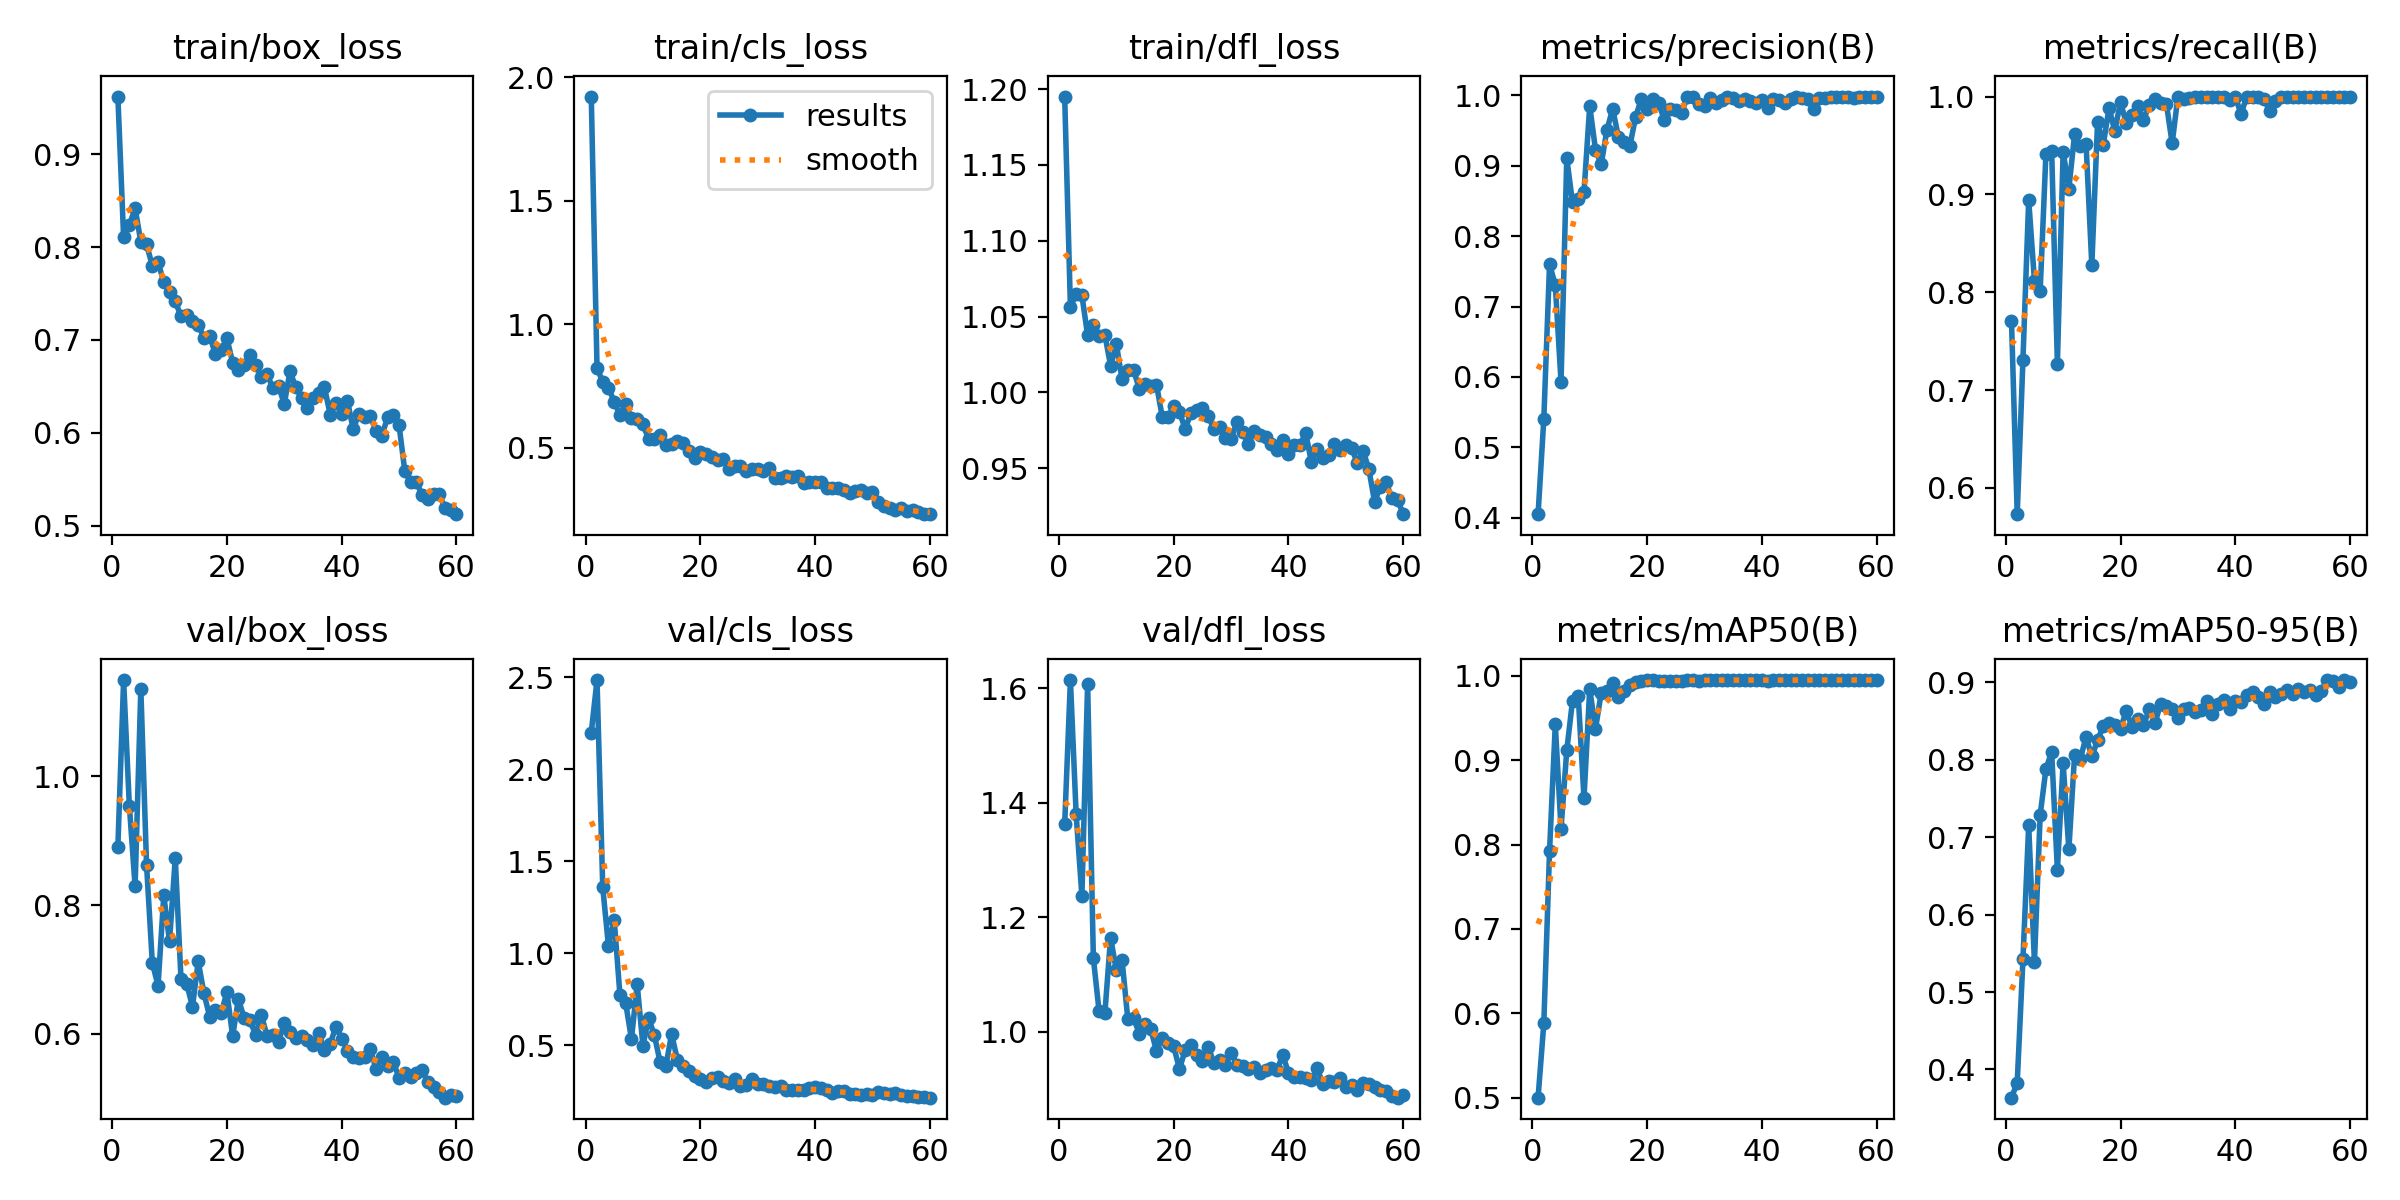

The data file committed next to this chart (first rows):
epoch, time, train/box_loss, train/cls_loss, train/dfl_loss, metrics/precision(B), metrics/recall(B), metrics/mAP50(B), metrics/mAP50-95(B), val/box_loss, val/cls_loss, val/dfl_loss, lr/pg0, lr/pg1, lr/pg2
1, 87.91, 0.9619, 1.923, 1.195, 0.4051, 0.771, 0.4999, 0.3635, 0.8907, 2.199, 1.363, 0.0004644, 0.0004644, 0.0004644
2, 135.4, 0.8105, 0.8254, 1.056, 0.5403, 0.5732, 0.5879, 0.3829, 1.15, 2.484, 1.614, 0.0009252, 0.0009252, 0.0009252
3, 201.1, 0.8234, 0.7658, 1.065, 0.7599, 0.7311, 0.7925, 0.5422, 0.9544, 1.358, 1.38, 0.00137, 0.00137, 0.00137
4, 260.6, 0.8419, 0.7427, 1.064, 0.7309, 0.8944, 0.9423, 0.7155, 0.8294, 1.038, 1.238, 0.001358, 0.001358, 0.001358
5, 320.2, 0.8056, 0.6869, 1.038, 0.5931, 0.8118, 0.8188, 0.5386, 1.136, 1.181, 1.608, 0.001335, 0.001335, 0.001335
6, 386.4, 0.8028, 0.6328, 1.044, 0.9106, 0.8015, 0.9115, 0.7285, 0.8622, 0.772, 1.129, 0.001311, 0.001311, 0.001311
7, 449, 0.7798, 0.6759, 1.037, 0.8481, 0.941, 0.9706, 0.7878, 0.7102, 0.7298, 1.036, 0.001288, 0.001288, 0.001288
8, 515.1, 0.784, 0.6206, 1.038, 0.8534, 0.9448, 0.9762, 0.8103, 0.6745, 0.5346, 1.032, 0.001264, 0.001264, 0.001264
9, 574.5, 0.7622, 0.6153, 1.018, 0.8622, 0.727, 0.8547, 0.658, 0.8151, 0.8311, 1.165, 0.00124, 0.00124, 0.00124
10, 639.7, 0.7515, 0.5947, 1.032, 0.9851, 0.9438, 0.9845, 0.7955, 0.7436, 0.4994, 1.107, 0.001217, 0.001217, 0.001217
11, 704.3, 0.7418, 0.5366, 1.009, 0.9231, 0.9059, 0.937, 0.6842, 0.8729, 0.6472, 1.125, 0.001193, 0.001193, 0.001193
12, 766.3, 0.7254, 0.5341, 1.015, 0.9021, 0.9616, 0.9798, 0.8065, 0.6849, 0.555, 1.022, 0.00117, 0.00117, 0.00117
13, 831.4, 0.7272, 0.552, 1.015, 0.9511, 0.9493, 0.982, 0.801, 0.6776, 0.4083, 1.025, 0.001146, 0.001146, 0.001146
14, 895.5, 0.7207, 0.5117, 1.002, 0.9807, 0.9516, 0.992, 0.8294, 0.642, 0.3891, 0.9967, 0.001122, 0.001122, 0.001122
15, 959.4, 0.7163, 0.5174, 1.005, 0.9409, 0.8276, 0.9751, 0.8042, 0.7123, 0.5621, 1.014, 0.001099, 0.001099, 0.001099
16, 1025, 0.7026, 0.5282, 1.004, 0.9339, 0.9739, 0.9819, 0.8249, 0.6627, 0.4227, 1.005, 0.001075, 0.001075, 0.001075
17, 1085, 0.7044, 0.518, 1.005, 0.9288, 0.9508, 0.989, 0.8435, 0.6262, 0.3876, 0.9668, 0.001052, 0.001052, 0.001052
18, 1148, 0.6846, 0.4871, 0.9839, 0.9693, 0.9884, 0.9929, 0.848, 0.6362, 0.363, 0.9901, 0.001028, 0.001028, 0.001028
19, 1207, 0.6895, 0.459, 0.9836, 0.995, 0.9647, 0.9938, 0.8442, 0.6321, 0.3328, 0.9811, 0.001005, 0.001005, 0.001005
20, 1268, 0.702, 0.4839, 0.9911, 0.9806, 0.9942, 0.9949, 0.8398, 0.6643, 0.3184, 0.9746, 0.000981, 0.000981, 0.000981
21, 1326, 0.6756, 0.4742, 0.9871, 0.9953, 0.9728, 0.9946, 0.8631, 0.5961, 0.3028, 0.935, 0.0009574, 0.0009574, 0.0009574
22, 1385, 0.6673, 0.4632, 0.9759, 0.989, 0.9815, 0.9943, 0.8419, 0.6538, 0.3251, 0.9684, 0.0009339, 0.0009339, 0.0009339
23, 1446, 0.6731, 0.451, 0.9863, 0.9653, 0.9907, 0.9935, 0.852, 0.6243, 0.331, 0.977, 0.0009103, 0.0009103, 0.0009103
24, 1507, 0.6843, 0.455, 0.9883, 0.9812, 0.9762, 0.9944, 0.8442, 0.6209, 0.3074, 0.9598, 0.0008867, 0.0008867, 0.0008867
25, 1570, 0.6732, 0.4137, 0.9898, 0.9788, 0.9909, 0.9942, 0.8649, 0.5983, 0.2972, 0.9491, 0.0008631, 0.0008631, 0.0008631
26, 1633, 0.6607, 0.4259, 0.9845, 0.9748, 0.9973, 0.994, 0.8472, 0.6288, 0.3154, 0.9742, 0.0008395, 0.0008395, 0.0008395
27, 1691, 0.6632, 0.4258, 0.976, 0.9977, 0.9931, 0.995, 0.8724, 0.5963, 0.279, 0.9456, 0.000816, 0.000816, 0.000816
28, 1752, 0.6485, 0.4076, 0.9773, 0.9983, 0.9925, 0.995, 0.8689, 0.5983, 0.2844, 0.95, 0.0007924, 0.0007924, 0.0007924
29, 1810, 0.65, 0.4131, 0.9696, 0.9875, 0.9522, 0.9937, 0.8659, 0.5873, 0.3165, 0.9425, 0.0007688, 0.0007688, 0.0007688
30, 1868, 0.6314, 0.4164, 0.9693, 0.9842, 1, 0.995, 0.8535, 0.6169, 0.2928, 0.9636, 0.0007452, 0.0007452, 0.0007452
31, 1926, 0.6664, 0.4051, 0.9802, 0.9968, 0.9971, 0.995, 0.866, 0.6019, 0.2908, 0.9427, 0.0007216, 0.0007216, 0.0007216
32, 1986, 0.6489, 0.4191, 0.9738, 0.9892, 0.9984, 0.995, 0.8673, 0.5927, 0.2808, 0.9401, 0.0006981, 0.0006981, 0.0006981
33, 2045, 0.6375, 0.3798, 0.9658, 0.9929, 1, 0.995, 0.8616, 0.5963, 0.2745, 0.9354, 0.0006745, 0.0006745, 0.0006745
34, 2105, 0.6269, 0.3791, 0.9745, 0.9976, 1, 0.995, 0.8644, 0.5896, 0.2781, 0.9382, 0.0006509, 0.0006509, 0.0006509
35, 2163, 0.6377, 0.3849, 0.9718, 0.9964, 0.9991, 0.995, 0.8752, 0.5826, 0.2562, 0.9281, 0.0006273, 0.0006273, 0.0006273
36, 2222, 0.643, 0.3835, 0.9709, 0.9921, 1, 0.995, 0.8596, 0.6015, 0.2577, 0.933, 0.0006038, 0.0006038, 0.0006038
37, 2281, 0.6491, 0.3854, 0.9657, 0.9944, 1, 0.995, 0.8719, 0.5747, 0.2585, 0.9366, 0.0005802, 0.0005802, 0.0005802
38, 2343, 0.6196, 0.3581, 0.9617, 0.9927, 1, 0.995, 0.8769, 0.5845, 0.2574, 0.9341, 0.0005566, 0.0005566, 0.0005566
39, 2403, 0.632, 0.3617, 0.9684, 0.9895, 0.996, 0.995, 0.8659, 0.6109, 0.2694, 0.9589, 0.000533, 0.000533, 0.000533
40, 2460, 0.6206, 0.3612, 0.9591, 0.9932, 1, 0.995, 0.876, 0.5924, 0.2739, 0.9289, 0.0005094, 0.0005094, 0.0005094
41, 2518, 0.6348, 0.3601, 0.9652, 0.9826, 0.9821, 0.9944, 0.8749, 0.5738, 0.2664, 0.9204, 0.0004859, 0.0004859, 0.0004859
42, 2575, 0.6039, 0.3379, 0.9653, 0.9944, 1, 0.995, 0.8831, 0.5637, 0.2556, 0.9217, 0.0004623, 0.0004623, 0.0004623
43, 2634, 0.6206, 0.3389, 0.9732, 0.9929, 1, 0.995, 0.888, 0.5616, 0.2419, 0.9186, 0.0004387, 0.0004387, 0.0004387
44, 2693, 0.6176, 0.3377, 0.9538, 0.9897, 1, 0.995, 0.8811, 0.563, 0.252, 0.9166, 0.0004151, 0.0004151, 0.0004151
45, 2750, 0.6183, 0.3297, 0.9627, 0.995, 0.9973, 0.995, 0.8726, 0.5756, 0.2507, 0.9368, 0.0003915, 0.0003915, 0.0003915
46, 2809, 0.602, 0.3154, 0.9567, 0.9976, 0.9855, 0.9947, 0.8875, 0.5444, 0.2387, 0.9083, 0.000368, 0.000368, 0.000368
47, 2870, 0.5972, 0.3236, 0.9588, 0.9962, 0.9958, 0.995, 0.8815, 0.5631, 0.2349, 0.9138, 0.0003444, 0.0003444, 0.0003444
48, 2933, 0.6167, 0.3296, 0.9658, 0.9946, 1, 0.995, 0.8852, 0.5497, 0.2306, 0.9129, 0.0003208, 0.0003208, 0.0003208
49, 2993, 0.6191, 0.3159, 0.9623, 0.981, 1, 0.995, 0.8902, 0.5562, 0.2361, 0.9194, 0.0002972, 0.0002972, 0.0002972
50, 3056, 0.6081, 0.3231, 0.9651, 0.9959, 1, 0.995, 0.8842, 0.531, 0.2326, 0.903, 0.0002737, 0.0002737, 0.0002737
51, 3127, 0.5588, 0.282, 0.9631, 0.9962, 1, 0.995, 0.8916, 0.5386, 0.2481, 0.907, 0.0002501, 0.0002501, 0.0002501
52, 3191, 0.547, 0.2666, 0.9537, 0.9972, 1, 0.995, 0.8878, 0.5322, 0.2424, 0.8989, 0.0002265, 0.0002265, 0.0002265
53, 3256, 0.5475, 0.2555, 0.9615, 0.9982, 0.9997, 0.995, 0.8904, 0.5381, 0.2372, 0.9111, 0.0002029, 0.0002029, 0.0002029
54, 3319, 0.5331, 0.248, 0.9495, 0.9974, 1, 0.995, 0.8835, 0.5436, 0.2402, 0.9096, 0.0001793, 0.0001793, 0.0001793
55, 3383, 0.5294, 0.2554, 0.9279, 0.997, 1, 0.995, 0.8885, 0.5241, 0.2328, 0.9033, 0.0001558, 0.0001558, 0.0001558
56, 3448, 0.5338, 0.2463, 0.938, 0.9967, 1, 0.995, 0.9029, 0.5178, 0.2237, 0.8978, 0.0001322, 0.0001322, 0.0001322
57, 3514, 0.5342, 0.2472, 0.9408, 0.9974, 1, 0.995, 0.9015, 0.5093, 0.2244, 0.8961, 0.0001086, 0.0001086, 0.0001086
58, 3579, 0.5192, 0.2398, 0.9303, 0.9979, 1, 0.995, 0.8937, 0.5004, 0.2174, 0.8877, 8.50255e-05, 8.50255e-05, 8.50255e-05
59, 3641, 0.5171, 0.2341, 0.9292, 0.9977, 1, 0.995, 0.9027, 0.5042, 0.2176, 0.8851, 6.1447e-05, 6.1447e-05, 6.1447e-05
60, 3704, 0.5126, 0.2316, 0.9197, 0.9976, 1, 0.995, 0.9008, 0.5038, 0.2164, 0.8893, 3.78685e-05, 3.78685e-05, 3.78685e-05
